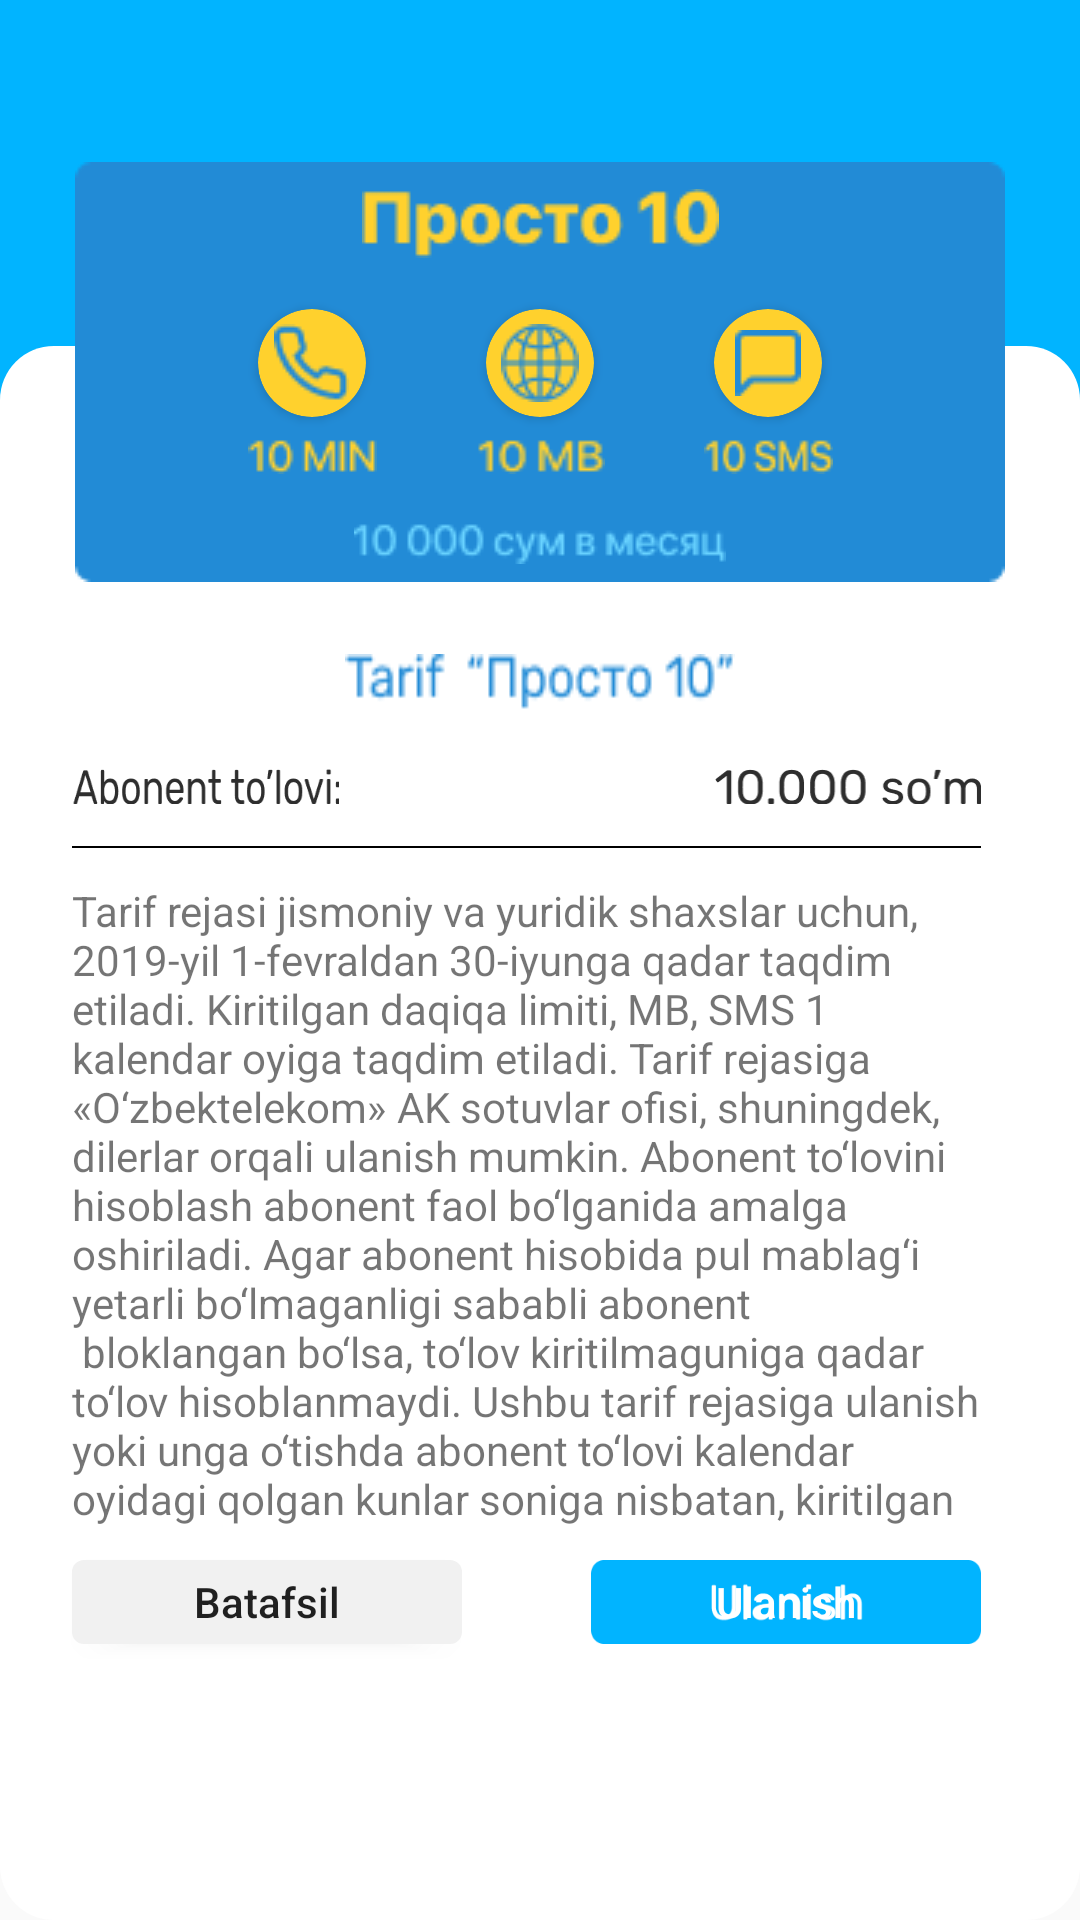

Write the Android layout XML for this screen, with the resource values it uses.
<!-- AndroidManifest.xml: application theme Theme.USSD -->
<!-- res/layout/fragment_banner.xml -->
<?xml version="1.0" encoding="utf-8"?>
<androidx.constraintlayout.widget.ConstraintLayout xmlns:android="http://schemas.android.com/apk/res/android"
    xmlns:tools="http://schemas.android.com/tools"
    android:layout_width="match_parent"
    android:layout_height="match_parent"
    xmlns:app="http://schemas.android.com/apk/res-auto"
    tools:context=".fragments.BannerFragment">

    <LinearLayout
        android:id="@+id/blue_back"
        android:layout_width="match_parent"
        android:layout_height="0dp"
        android:orientation="vertical"
        app:layout_constraintTop_toTopOf="parent"
        app:layout_constraintHeight_percent="0.5"
        android:background="#01B4FF"/>

    <ImageView
        android:layout_width="24dp"
        android:layout_height="24dp"
        android:background="@drawable/arrow_left"
        app:layout_constraintTop_toTopOf="parent"
        android:layout_marginTop="12dp"
        app:layout_constraintStart_toStartOf="parent"
        android:layout_marginStart="16dp"/>

    <LinearLayout
        android:layout_width="match_parent"
        android:layout_height="0dp"
        android:background="@drawable/banner_back"
        app:layout_constraintBottom_toBottomOf="parent"
        app:layout_constraintEnd_toEndOf="parent"
        app:layout_constraintHeight_percent="0.82"
        app:layout_constraintStart_toStartOf="parent" />

    <androidx.constraintlayout.widget.ConstraintLayout
        android:id="@+id/reklama"
        android:layout_width="310dp"
        android:layout_height="140dp"
        android:background="@drawable/rectangle"
        app:layout_constraintStart_toStartOf="parent"
        app:layout_constraintEnd_toEndOf="parent"
        app:layout_constraintTop_toTopOf="parent"
        android:layout_marginTop="54dp">

        <TextView
            android:layout_width="wrap_content"
            android:layout_height="wrap_content"
            android:background="@drawable/prosto10"
            app:layout_constraintStart_toStartOf="parent"
            app:layout_constraintEnd_toEndOf="parent"
            app:layout_constraintTop_toTopOf="parent"
            android:layout_marginTop="9dp"/>

        <androidx.cardview.widget.CardView
            android:id="@+id/phone"
            android:layout_width="36dp"
            android:layout_height="36dp"
            android:backgroundTint="#FFD12D"
            app:cardCornerRadius="18dp"
            app:layout_constraintStart_toStartOf="parent"
            android:layout_marginStart="61dp"
            app:layout_constraintTop_toTopOf="parent"
            android:layout_marginTop="49dp">

            <ImageView
                android:layout_width="wrap_content"
                android:layout_height="wrap_content"
                android:background="@drawable/vector1"
                android:layout_gravity="center"/>

        </androidx.cardview.widget.CardView>

        <TextView
            android:layout_width="43dp"
            android:layout_height="12dp"
            android:background="@drawable/min"
            android:layout_marginTop="7dp"
            app:layout_constraintTop_toBottomOf="@id/phone"
            app:layout_constraintStart_toStartOf="@id/phone"
            app:layout_constraintEnd_toEndOf="@id/phone"/>

        <TextView
            android:layout_width="43dp"
            android:layout_height="12dp"
            android:background="@drawable/mb"
            android:layout_marginTop="7dp"
            app:layout_constraintTop_toBottomOf="@id/internet_reklama"
            app:layout_constraintStart_toStartOf="@id/internet_reklama"
            app:layout_constraintEnd_toEndOf="@id/internet_reklama"/>

        <TextView
            android:layout_width="43dp"
            android:layout_height="12dp"
            android:background="@drawable/sms"
            android:layout_marginTop="7dp"
            app:layout_constraintTop_toBottomOf="@id/sms_reklama"
            app:layout_constraintStart_toStartOf="@id/sms_reklama"
            app:layout_constraintEnd_toEndOf="@id/sms_reklama"/>

        <TextView
            android:layout_width="wrap_content"
            android:layout_height="14dp"
            android:background="@drawable/mln10"
            android:layout_marginTop="35dp"
            app:layout_constraintTop_toBottomOf="@id/phone"
            app:layout_constraintStart_toStartOf="parent"
            app:layout_constraintEnd_toEndOf="parent"/>

        <androidx.cardview.widget.CardView
            android:id="@+id/internet_reklama"
            android:layout_width="36dp"
            android:layout_height="36dp"
            android:backgroundTint="#FFD12D"
            app:cardCornerRadius="18dp"
            app:layout_constraintStart_toEndOf="@id/phone"
            app:layout_constraintEnd_toStartOf="@id/sms_reklama"
            app:layout_constraintTop_toTopOf="parent"
            android:layout_marginTop="49dp">

            <ImageView
                android:layout_width="wrap_content"
                android:layout_height="wrap_content"
                android:background="@drawable/vector2"
                android:layout_gravity="center"/>

        </androidx.cardview.widget.CardView>

        <androidx.cardview.widget.CardView
            android:id="@+id/sms_reklama"
            android:layout_width="36dp"
            android:layout_height="36dp"
            android:backgroundTint="#FFD12D"
            app:cardCornerRadius="18dp"
            app:layout_constraintEnd_toEndOf="parent"
            android:layout_marginEnd="61dp"
            app:layout_constraintTop_toTopOf="parent"
            android:layout_marginTop="49dp">

            <ImageView
                android:layout_width="wrap_content"
                android:layout_height="wrap_content"
                android:background="@drawable/vector3"
                android:layout_gravity="center"/>

        </androidx.cardview.widget.CardView>



    </androidx.constraintlayout.widget.ConstraintLayout>

    <TextView
        android:layout_width="wrap_content"
        android:layout_height="wrap_content"
        android:background="@drawable/tarifprosto"
        app:layout_constraintEnd_toEndOf="parent"
        app:layout_constraintStart_toStartOf="parent"
        app:layout_constraintTop_toBottomOf="@id/reklama"
        android:layout_marginTop="24dp"/>

    <TextView
        android:id="@+id/abonettulovi"
        android:layout_width="89dp"
        android:layout_height="12dp"
        android:background="@drawable/abonettulovi"
        app:layout_constraintTop_toBottomOf="@id/reklama"
        app:layout_constraintStart_toStartOf="parent"
        android:layout_marginStart="24dp"
        android:layout_marginTop="62dp"/>

    <TextView
        android:id="@+id/sumunming"
        android:layout_width="89dp"
        android:layout_height="12dp"
        android:background="@drawable/sum10ming"
        app:layout_constraintTop_toBottomOf="@id/reklama"
        app:layout_constraintEnd_toEndOf="parent"
        android:layout_marginEnd="33dp"
        android:layout_marginTop="62dp"/>

    <ImageView
        android:id="@+id/line4"
        android:layout_width="0dp"
        android:layout_height="0.5dp"
        android:background="@color/black"
        app:layout_constraintStart_toStartOf="@id/abonettulovi"
        app:layout_constraintEnd_toEndOf="@id/sumunming"
        app:layout_constraintTop_toBottomOf="@id/abonettulovi"
        android:layout_marginTop="14dp"/>

    <Button
        android:id="@+id/batafsil"
        android:layout_width="130dp"
        android:layout_height="28dp"
        android:text="Batafsil"
        android:textAllCaps="false"
        android:background="@drawable/batafsil_back"
        app:layout_constraintStart_toStartOf="parent"
        app:layout_constraintBottom_toBottomOf="parent"
        android:layout_marginStart="24dp"
        android:layout_marginBottom="92dp"/>

    <Button
        android:id="@+id/ulanish"
        android:layout_width="130dp"
        android:layout_height="28dp"
        android:text="Ulanish"
        android:textAllCaps="false"
        android:textColor="@color/white"
        android:background="@drawable/ulanish_back"
        app:layout_constraintEnd_toEndOf="parent"
        app:layout_constraintBottom_toBottomOf="parent"
        android:layout_marginEnd="33dp"
        android:layout_marginBottom="92dp"/>

    <TextView
        android:layout_width="0dp"
        android:layout_height="0dp"
        app:layout_constraintStart_toStartOf="parent"
        android:layout_marginStart="24dp"
        app:layout_constraintEnd_toEndOf="parent"
        android:layout_marginEnd="33dp"
        app:layout_constraintBottom_toTopOf="@id/batafsil"
        android:layout_marginBottom="12dp"
        android:textSize="14sp"
        android:layout_marginTop="12dp"
        app:layout_constraintTop_toTopOf="@+id/line4"
        android:text="@string/tarif_rejasi_jismoniy_va_yuridik_shaxslar_uchun_2019_yil_1_f_vraldan_30_iyunga_qadar_taqdim_etiladi_kiritilgan_daqiqa_limiti_mb_sms_1_kal_ndar_oyiga_taqdim_etiladi_tarif_rejasiga_o_zb_kt_l_kom_ak_sotuvlar_ofisi_shuningdek_dil_rlar_orqali_ulanish_mumkin_abon_nt_to_lovini_hisoblash_abon_nt_faol_bo_lganida_amalga_oshiriladi_agar_abon_nt_hisobida_pul_mablag_i_yetarli_bo_lmaganligi_sababli_abon_nt_bloklangan_bo_lsa_to_lov_kiritilmaguniga_qadar_to_lov_hisoblanmaydi_ushbu_tarif_rejasiga_ulanish_yoki_unga_o_tishda_abonent_to_lovi_kalendar_oyidagi_qolgan_kunlar_soniga_nisbatan_kiritilgan_daqiqalar_sms_va_internet_trafigi_shuningdek_qolgan_kunlar_soni_bo_yicha_to_liq_daqiqaga_yaxlitlangan_holda_hisoblab_chiqiladi"/>

</androidx.constraintlayout.widget.ConstraintLayout>
<!-- resources referenced by this layout -->
<resources>
  <color name="black">#FF000000</color>
  <color name="white">#FFFFFFFF</color>
  <!-- drawable banner_back (drawable) -->
  <?xml version="1.0" encoding="utf-8"?>
  <shape xmlns:android="http://schemas.android.com/apk/res/android">
  <solid android:color="@color/white"/>
      <corners android:radius="18dp"/>
  </shape>
  <!-- drawable batafsil_back (drawable) -->
  <?xml version="1.0" encoding="utf-8"?>
  <shape xmlns:android="http://schemas.android.com/apk/res/android">
  <solid android:color="#F1F1F1"/>
      <corners android:radius="4dp"/>
  </shape>
  <!-- drawable mb: png bitmap (drawable, 660 bytes) -->
  <!-- drawable min: png bitmap (drawable, 637 bytes) -->
  <!-- drawable mln10: png bitmap (drawable, 1680 bytes) -->
  <!-- drawable prosto10: png bitmap (drawable, 1556 bytes) -->
  <!-- drawable rectangle (drawable) -->
  <?xml version="1.0" encoding="utf-8"?>
  <vector
      xmlns:android="http://schemas.android.com/apk/res/android"
      xmlns:aapt="http://schemas.android.com/aapt"
      android:width="160dp"
      android:height="35dp"
      android:viewportWidth="160"
      android:viewportHeight="35"
      >
  
      <group>
  
          <clip-path
              android:pathData="M4 0H156C158.209 0 160 1.79086 160 4V31C160 33.2091 158.209 35 156 35H4C1.79086 35 0 33.2091 0 31V4C0 1.79086 1.79086 0 4 0Z"
              />
  
          <path
              android:pathData="M0 0V35H160V0"
              android:fillColor="#01B4FF"
              />
  
      </group>
  
  </vector>
  <!-- drawable sms: png bitmap (drawable, 856 bytes) -->
  <!-- drawable sum10ming: png bitmap (drawable, 3532 bytes) -->
  <!-- drawable vector1: png bitmap (drawable, 825 bytes) -->
  <!-- drawable vector2: png bitmap (drawable, 1176 bytes) -->
  <!-- drawable vector3: png bitmap (drawable, 331 bytes) -->
  <string name="tarif_rejasi_jismoniy_va_yuridik_shaxslar_uchun_2019_yil_1_f_vraldan_30_iyunga_qadar_taqdim_etiladi_kiritilgan_daqiqa_limiti_mb_sms_1_kal_ndar_oyiga_taqdim_etiladi_tarif_rejasiga_o_zb_kt_l_kom_ak_sotuvlar_ofisi_shuningdek_dil_rlar_orqali_ulanish_mumkin_abon_nt_to_lovini_hisoblash_abon_nt_faol_bo_lganida_amalga_oshiriladi_agar_abon_nt_hisobida_pul_mablag_i_yetarli_bo_lmaganligi_sababli_abon_nt_bloklangan_bo_lsa_to_lov_kiritilmaguniga_qadar_to_lov_hisoblanmaydi_ushbu_tarif_rejasiga_ulanish_yoki_unga_o_tishda_abonent_to_lovi_kalendar_oyidagi_qolgan_kunlar_soniga_nisbatan_kiritilgan_daqiqalar_sms_va_internet_trafigi_shuningdek_qolgan_kunlar_soni_bo_yicha_to_liq_daqiqaga_yaxlitlangan_holda_hisoblab_chiqiladi">Tarif rejasi jismoniy va yuridik shaxslar uchun, 2019-yil 1-fеvraldan 30-iyunga qadar taqdim etiladi. Kiritilgan daqiqa limiti, MB, SMS 1 kalеndar oyiga taqdim etiladi. Tarif rejasiga «O‘zbеktеlеkom» AK sotuvlar ofisi, shuningdek, dilеrlar orqali ulanish mumkin. Abonеnt to‘lovini hisoblash abonеnt faol bo‘lganida amalga oshiriladi. Agar abonеnt hisobida pul mablag‘i yetarli bo‘lmaganligi sababli abonеnt \n bloklangan bo‘lsa, to‘lov kiritilmaguniga qadar to‘lov hisoblanmaydi. Ushbu tarif rejasiga ulanish yoki unga o‘tishda abonent to‘lovi kalendar oyidagi qolgan kunlar soniga nisbatan, kiritilgan daqiqalar, SMS va Internet trafigi, shuningdek, qolgan kunlar soni bo‘yicha (to‘liq daqiqaga yaxlitlangan holda) hisoblab chiqiladi.</string>
  <style name="Theme.USSD" parent="Theme.AppCompat.DayNight.DarkActionBar">
          
          <item name="colorPrimary">@color/purple_500</item>
          <item name="colorPrimaryVariant">@color/purple_700</item>
          <item name="colorOnPrimary">@color/white</item>
          
          <item name="colorSecondary">@color/teal_200</item>
          <item name="colorSecondaryVariant">@color/teal_700</item>
          <item name="colorOnSecondary">@color/black</item>
          
          <item name="android:statusBarColor" tools:targetApi="l">?attr/colorPrimaryVariant</item>
          
      </style>
  <color name="purple_500">#01B4FF</color>
  <color name="purple_700">#01B4FF</color>
  <color name="teal_200">#FF03DAC5</color>
  <color name="teal_700">#FF018786</color>
</resources>
